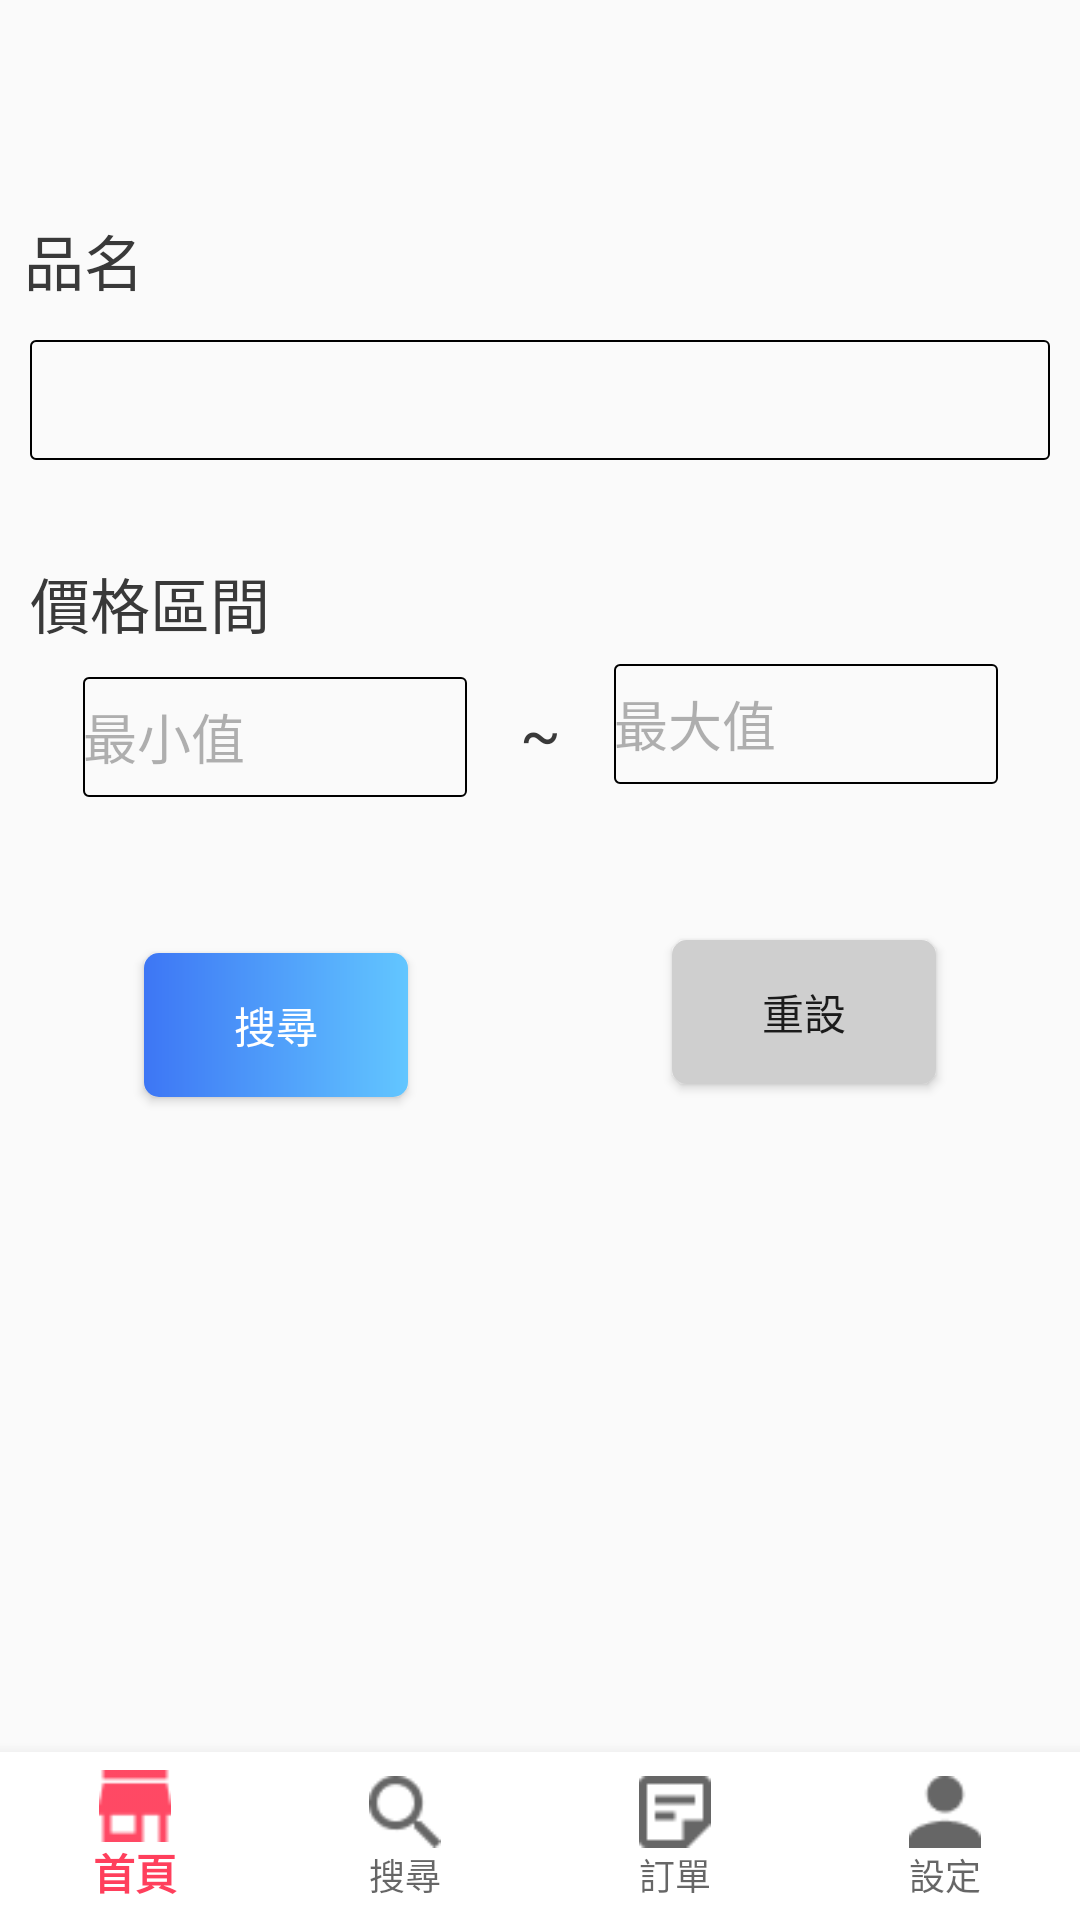

Produce the Android XML layout that renders to this screen, including the resource entries it uses.
<!-- AndroidManifest.xml: application theme Theme.Shoppingmall -->
<!-- res/layout/activity_search.xml -->
<?xml version="1.0" encoding="utf-8"?>
<android.support.constraint.ConstraintLayout xmlns:android="http://schemas.android.com/apk/res/android"
    xmlns:app="http://schemas.android.com/apk/res-auto"
    xmlns:tools="http://schemas.android.com/tools"
    android:layout_width="match_parent"
    android:layout_height="match_parent"
    tools:context=".SearchActivity">

    <TextView
        android:id="@+id/textView11"
        android:layout_width="wrap_content"
        android:layout_height="wrap_content"
        android:layout_marginStart="10dp"
        android:layout_marginTop="33dp"
        android:text="@string/lebel_search_price"
        android:textColor="@color/string"
        android:textSize="20sp"
        app:layout_constraintStart_toStartOf="parent"
        app:layout_constraintTop_toBottomOf="@+id/input_search_name" />

    <android.support.design.widget.BottomNavigationView
        android:layout_width="match_parent"
        android:layout_height="wrap_content"
        android:id="@+id/navigation_search"
        android:background="@android:color/white"
        app:layout_constraintBottom_toBottomOf="parent"
        app:layout_constraintEnd_toEndOf="parent"
        app:layout_constraintStart_toStartOf="parent"
        app:menu="@menu/bottomnav"
        app:itemHorizontalTranslationEnabled="false"
        app:labelVisibilityMode="labeled"
        />

    <EditText
        android:id="@+id/input_search_name"
        android:layout_width="0dp"
        android:layout_height="40dp"
        android:layout_marginStart="10dp"
        android:layout_marginTop="12dp"
        android:layout_marginEnd="10dp"
        android:background="@drawable/edit_bg"
        android:ems="10"
        android:inputType="textPersonName"
        app:layout_constraintEnd_toEndOf="parent"
        app:layout_constraintHorizontal_bias="0.0"
        app:layout_constraintStart_toStartOf="parent"
        app:layout_constraintTop_toBottomOf="@+id/textView9" />

    <TextView
        android:id="@+id/textView9"
        android:layout_width="wrap_content"
        android:layout_height="wrap_content"
        android:layout_marginStart="8dp"
        android:layout_marginTop="72dp"
        android:text="@string/lebel_search_name"
        android:textColor="@color/string"
        android:textSize="20sp"
        app:layout_constraintStart_toStartOf="parent"
        app:layout_constraintTop_toTopOf="parent" />

    <EditText
        android:id="@+id/input_search_pricemin"
        android:layout_width="128dp"
        android:layout_height="40dp"
        android:layout_marginStart="10dp"
        android:layout_marginTop="10dp"
        android:background="@drawable/edit_bg"
        android:ems="10"
        android:hint="@string/hint_input_search_pircemin"
        android:inputType="numberSigned|numberDecimal"
        android:textColorHint="@color/String_Hint"
        app:layout_constraintEnd_toStartOf="@+id/textView12"
        app:layout_constraintStart_toStartOf="parent"
        app:layout_constraintTop_toBottomOf="@+id/textView11" />

    <EditText
        android:id="@+id/input_search_pricemax"
        android:layout_width="128dp"
        android:layout_height="40dp"
        android:layout_marginTop="68dp"
        android:layout_marginEnd="10dp"
        android:background="@drawable/edit_bg"
        android:ems="10"
        android:hint="@string/hint_input_search_pircemax"
        android:inputType="numberSigned|numberDecimal"
        android:textColorHint="@color/String_Hint"
        app:layout_constraintEnd_toEndOf="parent"
        app:layout_constraintStart_toEndOf="@+id/textView12"
        app:layout_constraintTop_toBottomOf="@+id/input_search_name" />

    <TextView
        android:id="@+id/textView12"
        android:layout_width="wrap_content"
        android:layout_height="wrap_content"
        android:layout_marginTop="15dp"
        android:text="@string/lebel_search_range"
        android:textColor="@color/string"
        android:textSize="20sp"
        app:layout_constraintEnd_toEndOf="parent"
        app:layout_constraintStart_toStartOf="parent"
        app:layout_constraintTop_toBottomOf="@+id/textView11" />

    <Button
        android:id="@+id/button_search_reset"
        android:layout_width="wrap_content"
        android:layout_height="wrap_content"
        android:layout_marginTop="52dp"
        android:layout_marginEnd="48dp"
        android:background="@drawable/button_product_color_gray"
        android:onClick="action_search"
        android:text="@string/button_search_reset"
        app:layout_constraintEnd_toEndOf="parent"
        app:layout_constraintTop_toBottomOf="@+id/input_search_pricemax" />

    <Button
        android:id="@+id/button_search_search"
        android:layout_width="wrap_content"
        android:layout_height="wrap_content"
        android:layout_marginStart="48dp"
        android:layout_marginTop="52dp"
        android:background="@drawable/loginbtn"
        android:onClick="action_search"
        android:text="@string/button_search_serach"
        android:textColor="@color/white"
        app:layout_constraintStart_toStartOf="parent"
        app:layout_constraintTop_toBottomOf="@+id/input_search_pricemin" />

</android.support.constraint.ConstraintLayout>
<!-- resources referenced by this layout -->
<resources>
  <color name="String_Hint">#5C272727</color>
  <color name="string">#393939</color>
  <color name="white">#FFFFFFFF</color>
  <!-- drawable button_product_color_gray (drawable) -->
  <shape xmlns:android="http://schemas.android.com/apk/res/android"
      android:shape="rectangle">
      <solid
          android:color="#CFCFCF"
          />
  
      <corners
          android:radius="5dp"
  
          />
  
  
  </shape>
  <!-- drawable edit_bg (drawable-v24) -->
  <?xml version="1.0" encoding="utf-8"?>
      <shape xmlns:android="http://schemas.android.com/apk/res/android">
          <stroke
              android:width="0.5dp"
              android:color="@color/black" />
      <corners
          android:radius="5px"
          />
      </shape>
  <!-- drawable loginbtn (drawable) -->
  <?xml version="1.0" encoding="utf-8"?>
  <shape xmlns:android="http://schemas.android.com/apk/res/android"
      android:shape="rectangle" >
  
      <gradient
          android:angle="180"
          android:startColor="#62C6FF"
          android:endColor="#3D76F5" />
      <corners
          android:radius="5dp"
  
          />
  </shape>
  <string name="button_search_reset">重設</string>
  <string name="button_search_serach">搜尋</string>
  <string name="hint_input_search_pircemax">最大值</string>
  <string name="hint_input_search_pircemin">最小值</string>
  <string name="lebel_search_name">品名</string>
  <string name="lebel_search_price">價格區間</string>
  <string name="lebel_search_range">~</string>
  <style name="Theme.Shoppingmall" parent="Theme.AppCompat.DayNight.DarkActionBar">
          
          <item name="colorPrimary">@color/Error</item>
  
  
          
          <item name="colorSecondary">@color/teal_200</item>
  
          
          
      </style>
  <color name="black">#FF000000</color>
  <color name="Error">#FF3F5C</color>
  <color name="teal_200">#FF03DAC5</color>
</resources>
